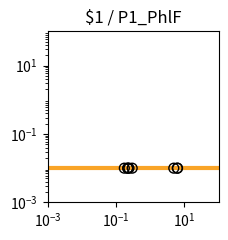

This chart was generated by the following Python code: (Note: this script raises an exception after producing the figure.)
import matplotlib.pyplot as plt
import matplotlib.ticker as ticker
import numpy as np

fig, ax = plt.subplots(figsize=(2.5,2.5))

plt.xlim(1.000000e-03, 1.000000e+02)
plt.ylim(1.000000e-03, 1.000000e+02)

x = np.array([1.000000e-03,1.122018e-03,1.258925e-03,1.412538e-03,1.584893e-03,1.778279e-03,1.995262e-03,2.238721e-03,2.511886e-03,2.818383e-03,3.162278e-03,3.548134e-03,3.981072e-03,4.466836e-03,5.011872e-03,5.623413e-03,6.309573e-03,7.079458e-03,7.943282e-03,8.912509e-03,1.000000e-02,1.122018e-02,1.258925e-02,1.412538e-02,1.584893e-02,1.778279e-02,1.995262e-02,2.238721e-02,2.511886e-02,2.818383e-02,3.162278e-02,3.548134e-02,3.981072e-02,4.466836e-02,5.011872e-02,5.623413e-02,6.309573e-02,7.079458e-02,7.943282e-02,8.912509e-02,1.000000e-01,1.122018e-01,1.258925e-01,1.412538e-01,1.584893e-01,1.778279e-01,1.995262e-01,2.238721e-01,2.511886e-01,2.818383e-01,3.162278e-01,3.548134e-01,3.981072e-01,4.466836e-01,5.011872e-01,5.623413e-01,6.309573e-01,7.079458e-01,7.943282e-01,8.912509e-01,1.000000e+00,1.122018e+00,1.258925e+00,1.412538e+00,1.584893e+00,1.778279e+00,1.995262e+00,2.238721e+00,2.511886e+00,2.818383e+00,3.162278e+00,3.548134e+00,3.981072e+00,4.466836e+00,5.011872e+00,5.623413e+00,6.309573e+00,7.079458e+00,7.943282e+00,8.912509e+00,1.000000e+01,1.122018e+01,1.258925e+01,1.412538e+01,1.584893e+01,1.778279e+01,1.995262e+01,2.238721e+01,2.511886e+01,2.818383e+01,3.162278e+01,3.548134e+01,3.981072e+01,4.466836e+01,5.011872e+01,5.623413e+01,6.309573e+01,7.079458e+01,7.943282e+01,8.912509e+01,1.000000e+02,])
y = np.array([1.000000e-02,1.000000e-02,1.000000e-02,1.000000e-02,1.000000e-02,1.000000e-02,1.000000e-02,1.000000e-02,1.000000e-02,1.000000e-02,1.000000e-02,1.000000e-02,1.000000e-02,1.000000e-02,1.000000e-02,1.000000e-02,1.000000e-02,1.000000e-02,1.000000e-02,1.000000e-02,1.000000e-02,1.000000e-02,1.000000e-02,1.000000e-02,1.000000e-02,1.000000e-02,1.000000e-02,1.000000e-02,1.000000e-02,1.000000e-02,1.000000e-02,1.000000e-02,1.000000e-02,1.000000e-02,1.000000e-02,1.000000e-02,1.000000e-02,1.000000e-02,1.000000e-02,1.000000e-02,1.000000e-02,1.000000e-02,1.000000e-02,1.000000e-02,1.000000e-02,1.000000e-02,1.000000e-02,1.000000e-02,1.000000e-02,1.000000e-02,1.000000e-02,1.000000e-02,1.000000e-02,1.000000e-02,1.000000e-02,1.000000e-02,1.000000e-02,1.000000e-02,1.000000e-02,1.000000e-02,1.000000e-02,1.000000e-02,1.000000e-02,1.000000e-02,1.000000e-02,1.000000e-02,1.000000e-02,1.000000e-02,1.000000e-02,1.000000e-02,1.000000e-02,1.000000e-02,1.000000e-02,1.000000e-02,1.000000e-02,1.000000e-02,1.000000e-02,1.000000e-02,1.000000e-02,1.000000e-02,1.000000e-02,1.000000e-02,1.000000e-02,1.000000e-02,1.000000e-02,1.000000e-02,1.000000e-02,1.000000e-02,1.000000e-02,1.000000e-02,1.000000e-02,1.000000e-02,1.000000e-02,1.000000e-02,1.000000e-02,1.000000e-02,1.000000e-02,1.000000e-02,1.000000e-02,1.000000e-02,1.000000e-02,])
c = "#f9a427"

hi_x = np.array([])
hi_y = np.array([])
lo_x = np.array([2.970307e-01,1.750477e-01,4.888562e+00,2.393633e-01,6.181066e+00,2.202381e-01,6.299016e+00,2.207617e-01,])
lo_y = np.array([1.000000e-02,1.000000e-02,1.000000e-02,1.000000e-02,1.000000e-02,1.000000e-02,1.000000e-02,1.000000e-02,])

plt.loglog(x,y,lw=3,color=c)
plt.scatter(hi_x,hi_y,marker='o',s=50,color='black',zorder=10)
plt.scatter(lo_x,lo_y,marker='o',s=50,edgecolors='black',color='none',zorder=10)

plt.title("$1 / P1_PhlF")

ax.xaxis.set_major_locator(ticker.LogLocator(numticks=3))
ax.yaxis.set_major_locator(ticker.LogLocator(numticks=3))

ax.set_aspect('equal')
plt.tight_layout()

plt.savefig("/home/<user>/output/response_plot_$1_P1_PhlF.png", bbox_inches='tight')
